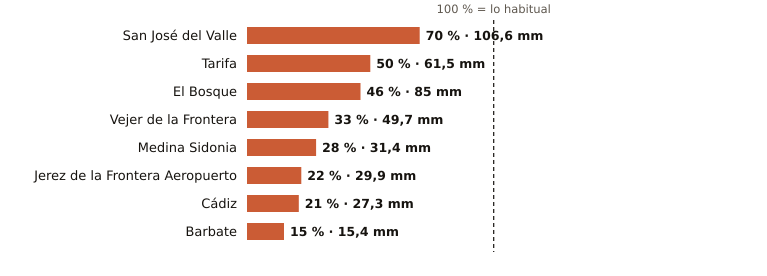

The file beside this chart, header and first rows:
estacion, provincia, indicativo, mm_otono, referencia_mm, pct, periodo_referencia, hasta, hora
San José del Valle, Cádiz, 5950X, 106.6, 151.3, 70, 2008-2025, 2026-11-10, 
Tarifa, Cádiz, 6001, 61.5, 124.2, 50, 1991-2020, 2026-11-10, 
El Bosque, Cádiz, 5941X, 85.0, 184.7, 46, 2008-2025, 2026-11-10, 23
Vejer de la Frontera, Cádiz, 5995B, 49.7, 151.4, 33, 1991-2020, 2026-11-10, 
Medina Sidonia, Cádiz, 5983X, 31.4, 110.4, 28, 2006-2025, 2026-11-10, 23
Jerez de la Frontera Aeropuerto, Cádiz, 5960, 29.9, 138.8, 22, 1991-2020, 2026-11-10, 
Cádiz, Cádiz, 5973, 27.3, 129.5, 21, 1991-2020, 2026-11-10, 
Barbate, Cádiz, 5996B, 15.4, 100.6, 15, 2010-2025, 2026-11-10, 23
